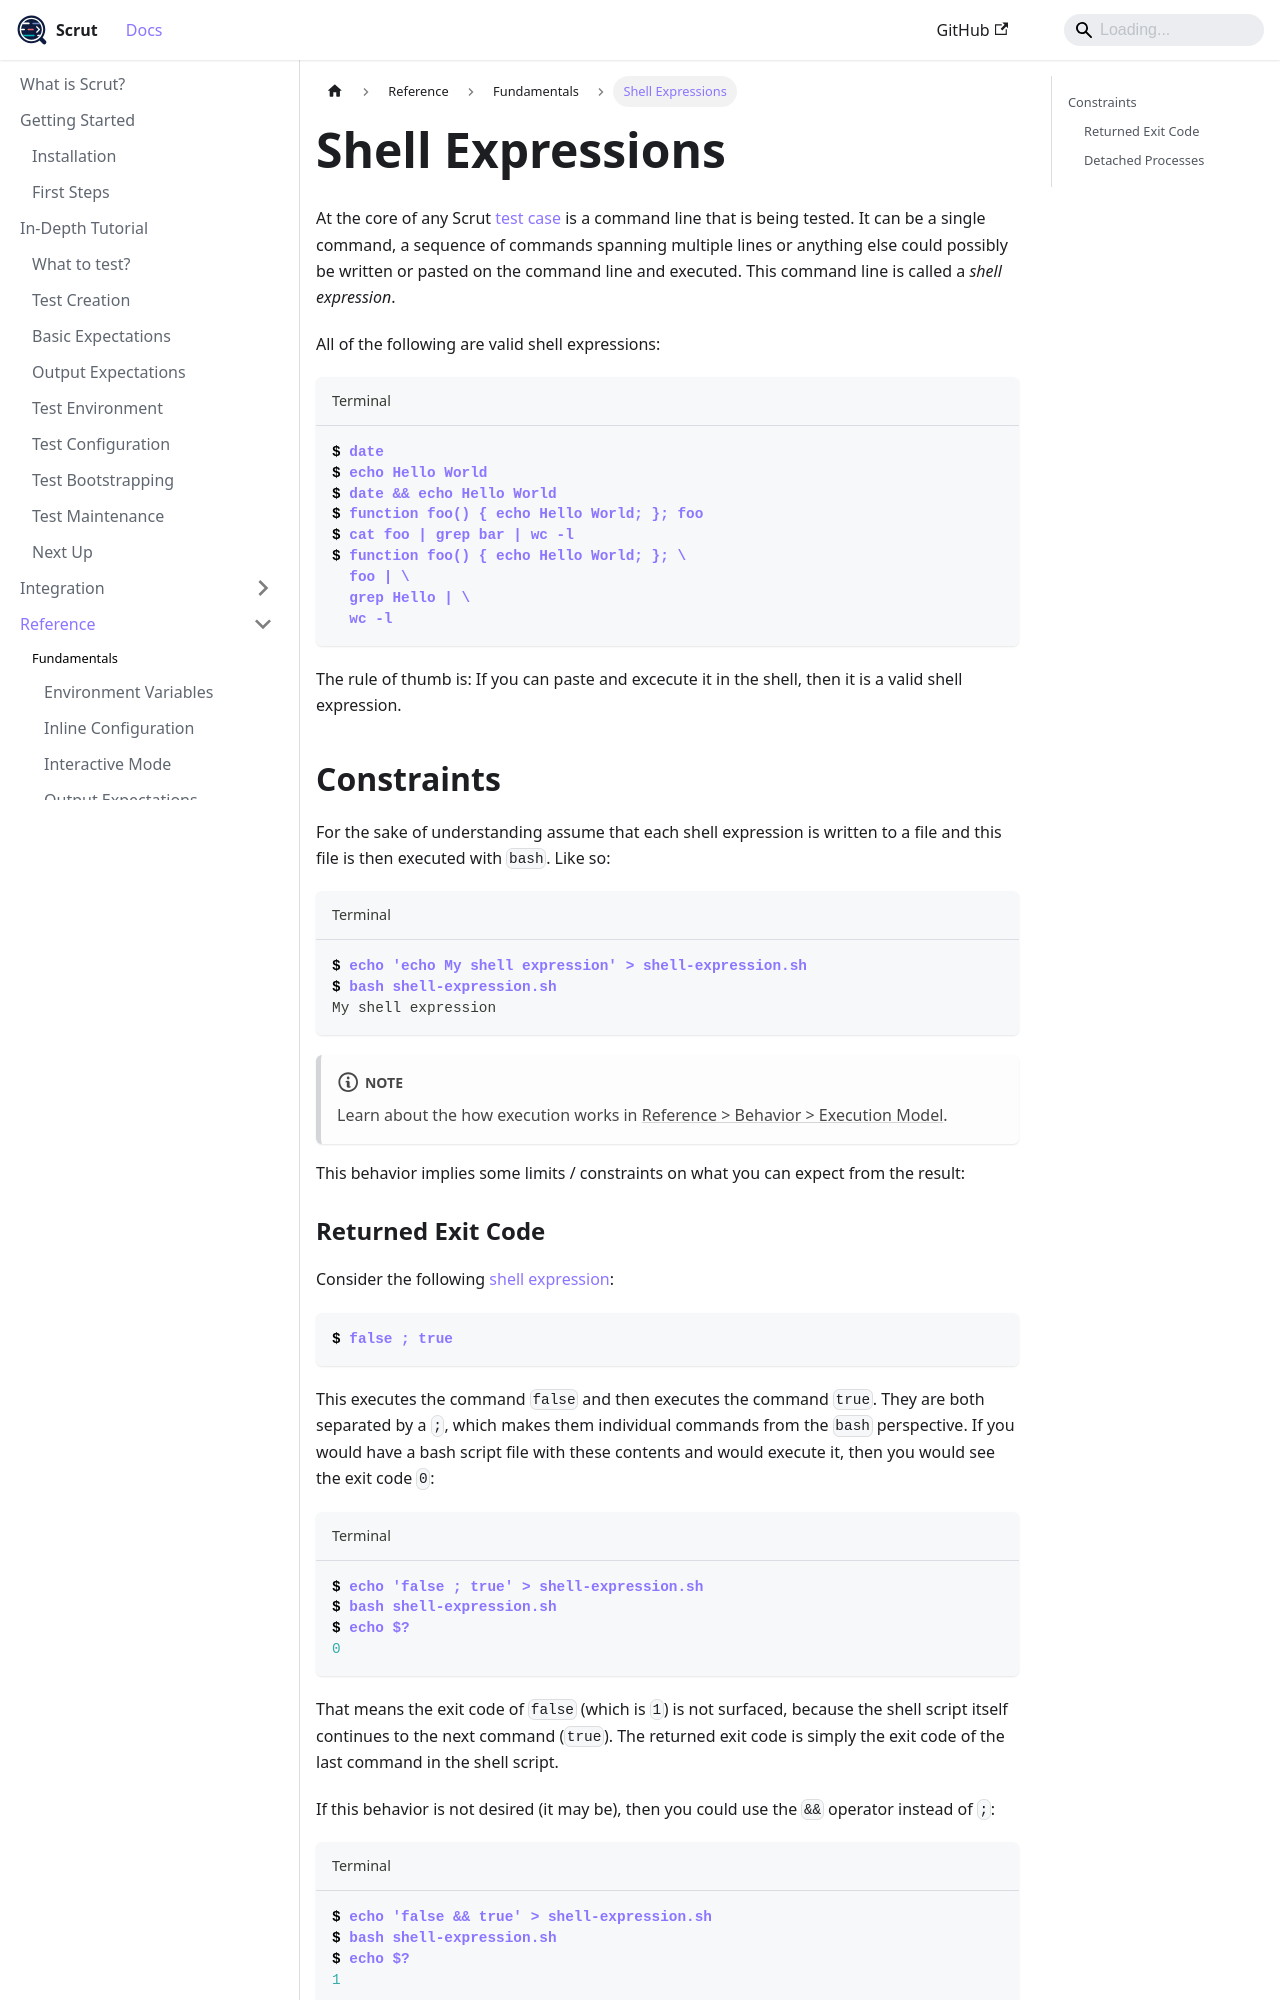

repository: facebookincubator/scrut · page: docs/reference/fundamentals/shell-expression/index.html · generator: docusaurus

# Shell Expressions

At the core of any Scrut [test case](/docs/reference/fundamentals/test-case/) is a command line that is being tested. It can be a single command, a sequence of commands spanning multiple lines or anything else could possibly be written or pasted on the command line and executed. This command line is called a *shell expression*.

All of the following are valid shell expressions:

```bash title="Terminal"
$ date
$ echo Hello World
$ date && echo Hello World
$ function foo() { echo Hello World; }; foo
$ cat foo | grep bar | wc -l
$ function foo() { echo Hello World; }; \
  foo | \
  grep Hello | \
  wc -l
```

The rule of thumb is: If you can paste and excecute it in the shell, then it is a valid shell expression.

## Constraints

For the sake of understanding assume that each shell expression is written to a file and this file is then executed with `bash`. Like so:

```bash title="Terminal"
$ echo 'echo My shell expression' > shell-expression.sh
$ bash shell-expression.sh
My shell expression
```

:::note

Learn about the how execution works in [Reference > Behavior > Execution Model](/docs/reference/behavior/execution-model/).

:::

This behavior implies some limits / constraints on what you can expect from the result:
